Labelled photos from "split", an image-classification folder in Jeyaditya/1000406_Jeyaditya_AIY2_Machine_learning_Fall_detector_FA2. The possible labels are: fall, normal, sitting, standing, walking.

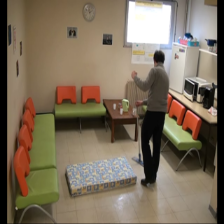
Label: standing

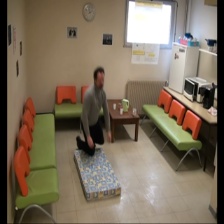
Label: fall

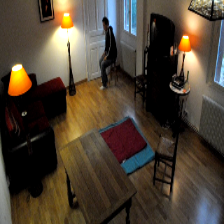
Label: normal

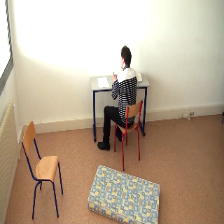
Label: sitting

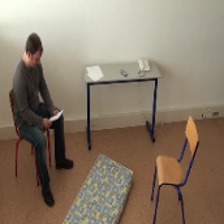
Label: walking

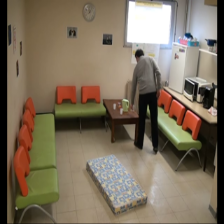
Label: standing
